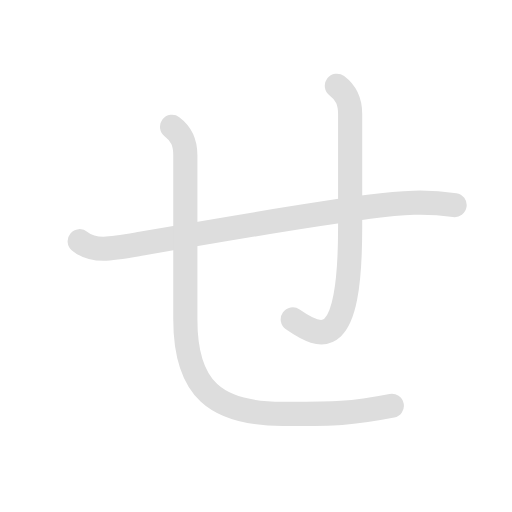
t = 0.00 s
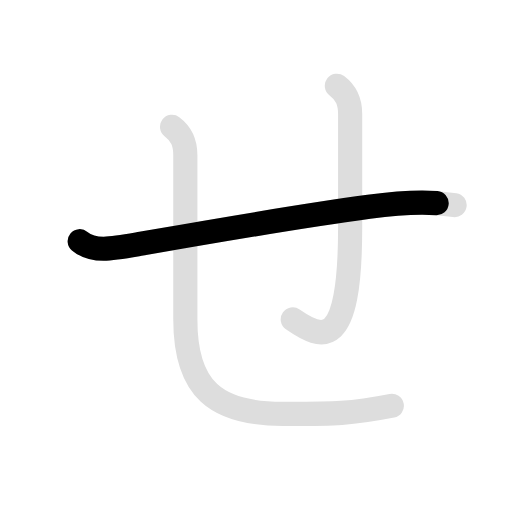
t = 0.90 s
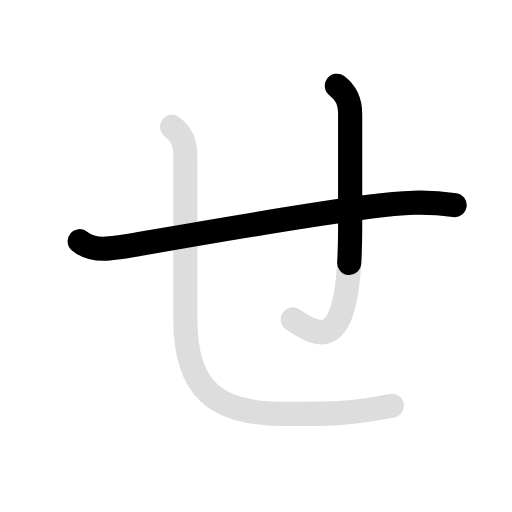
t = 2.15 s
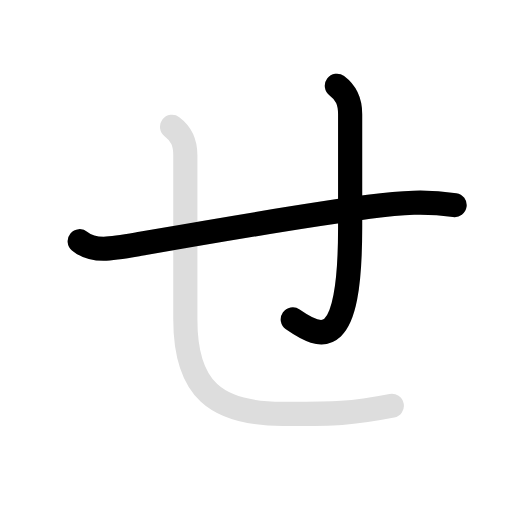
t = 3.00 s
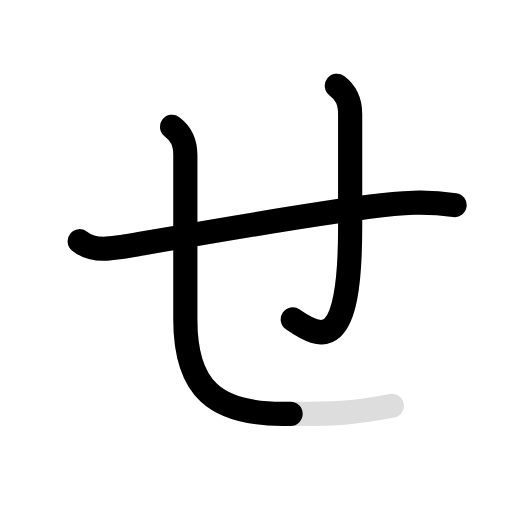
t = 4.10 s
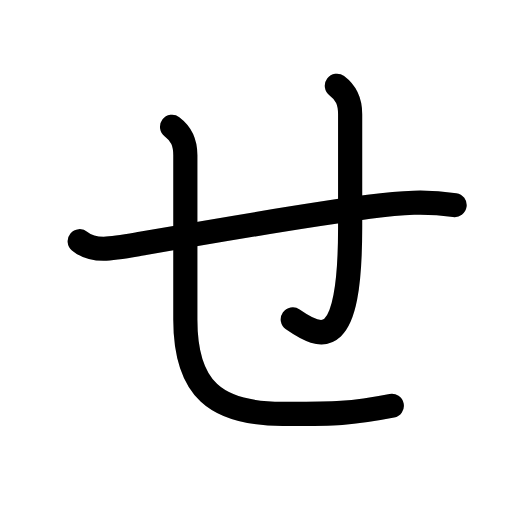
t = 5.00 s

The animated SVG that drew these frames (rendered in a browser with its animation timeline set to each time). Animation: 6 SMIL elements (animate=4,set=2); one cycle of 5.00 s, repeats indefinitely.

<svg id="kvg-0305b" class="kanjivg" viewBox="0 0 106 106" width="106" height="106" xmlns="http://www.w3.org/2000/svg" xmlns:xlink="http://www.w3.org/1999/xlink" xml:space="preserve" version="1.1" baseProfile="full"><defs><style type="text/css">path.black{fill:none;stroke:black;stroke-width:5;stroke-linecap:round;stroke-linejoin:round;}path.grey{fill:none;stroke:#ddd;stroke-width:5;stroke-linecap:round;stroke-linejoin:round;}path.stroke{fill:none;stroke:black;stroke-width:5;stroke-linecap:round;stroke-linejoin:round;}text{font-size:16px;font-family:Segoe UI Symbol,Cambria Math,DejaVu Sans,Symbola,Quivira,STIX,Code2000;-webkit-touch-callout:none;cursor:pointer;-webkit-user-select:none;-khtml-user-select:none;-moz-user-select:none;-ms-user-select:none;user-select: none;}text:hover{color:#777;}#reset{font-weight:bold;}</style><marker id="markerStart" markerWidth="8" markerHeight="8" style="overflow:visible;"><circle cx="0" cy="0" r="1.5" style="stroke:none;fill:red;fill-opacity:0.5;"/></marker><marker id="markerEnd" style="overflow:visible;"><circle cx="0" cy="0" r="0.8" style="stroke:none;fill:blue;fill-opacity:0.5;"><animate attributeName="opacity" from="1" to="0" dur="3s" repeatCount="indefinite" /></circle></marker></defs><path d="M16.5,49.93c2.88,2.42,6.86,1.57,12.75,0.53c19-3.34,33-5.72,47.12-7.64c6.99-0.95,11.88-1.21,17.75-0.36" class="grey" /><path d="M69.74,17.75c2,1.5,2.75,3.25,2.75,5.88c0,10.38,0,17.88,0,23.5c0,25.62-5.75,23.25-11.88,19" class="grey" /><path d="M35.62,26.25c2,1.5,2.75,3.25,2.75,5.88c0,10.38,0,28.38,0,34c0,14.5,6.38,19.55,20.14,19.55c10.24,0,13.74,0.07,22.61-1.68" class="grey" /><path d="M16.5,49.93c2.88,2.42,6.86,1.57,12.75,0.53c19-3.34,33-5.72,47.12-7.64c6.99-0.95,11.88-1.21,17.75-0.36" class="stroke" stroke-dasharray="150"><animate attributeName="stroke-dashoffset" from="150" to="0" dur="1.8s" begin="0.0s" fill="freeze" /></path><path d="M69.74,17.75c2,1.5,2.75,3.25,2.75,5.88c0,10.38,0,17.88,0,23.5c0,25.62-5.75,23.25-11.88,19" class="stroke" stroke-dasharray="150"><set attributeName="opacity" to="0" dur="1.7s" /><animate attributeName="stroke-dashoffset" from="150" to="0" dur="1.8s" begin="1.7s" fill="freeze" /></path><path d="M35.62,26.25c2,1.5,2.75,3.25,2.75,5.88c0,10.38,0,28.38,0,34c0,14.5,6.38,19.55,20.14,19.55c10.24,0,13.74,0.07,22.61-1.68" class="stroke" stroke-dasharray="150"><set attributeName="opacity" to="0" dur="3.2s" /><animate attributeName="stroke-dashoffset" from="150" to="0" dur="1.8s" begin="3.2s" fill="freeze" /></path></svg>
